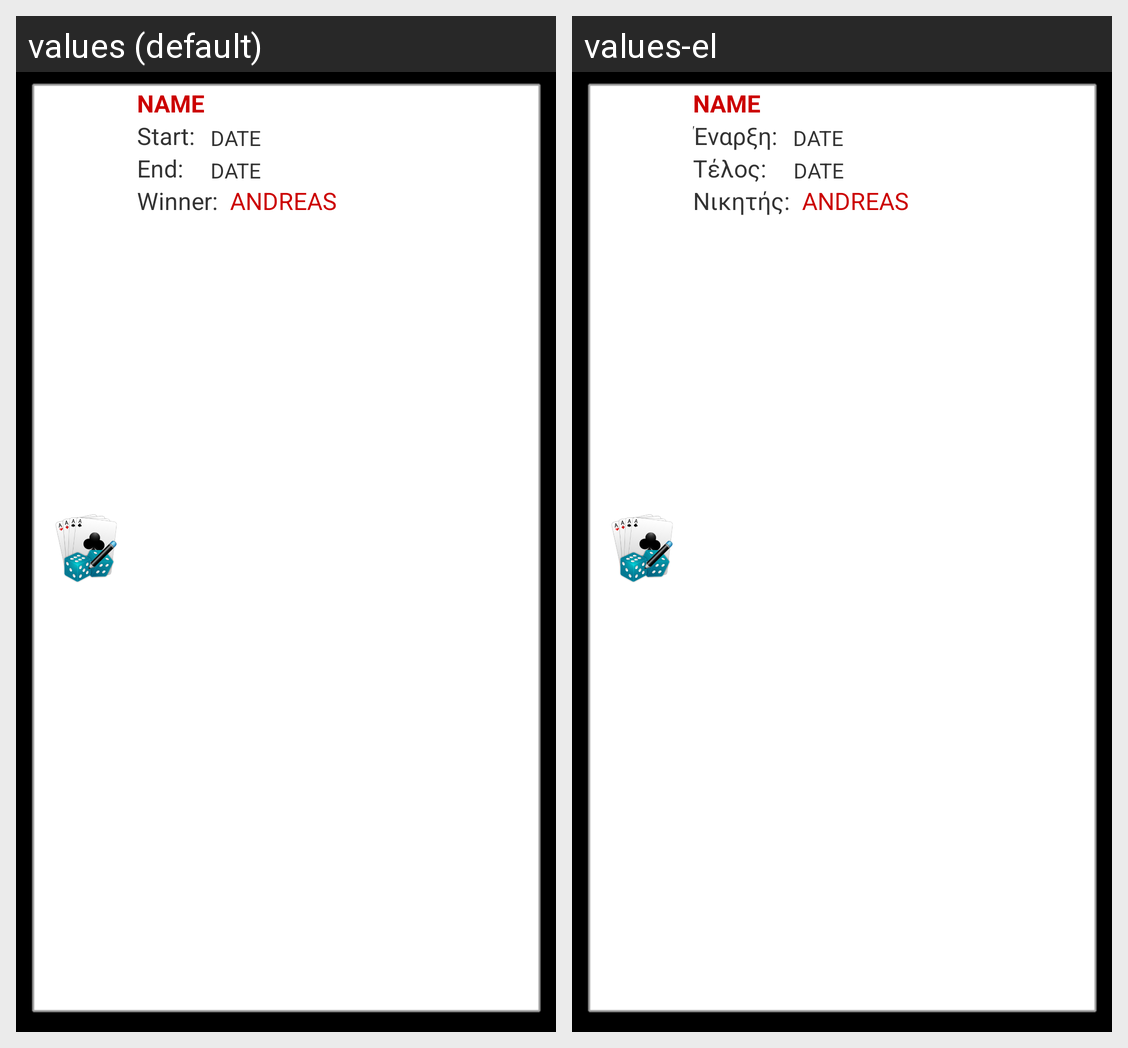

Translations of the strings shown on this Android screen, per locale in the grid:
Android screen res/layout/games_list_custom_row.xml rendered under 2 locales, left to right: values (default), values-el. Device: Nexus 5 (rendered at 1080×1920; each locale shown at half size, 540×960, under a caption strip naming it); theme AppTheme.
Strings drawn on this screen, with the default value and each locale's value (text and hints the layout hard-codes, and strings that could not be matched under every locale, appear in the picture but are not listed):

start_desc
  values: Start:
  values-el: Έναρξη:

end_desc
  values: End:
  values-el: Τέλος:

winner_desc
  values: Winner:
  values-el: Νικητής:
